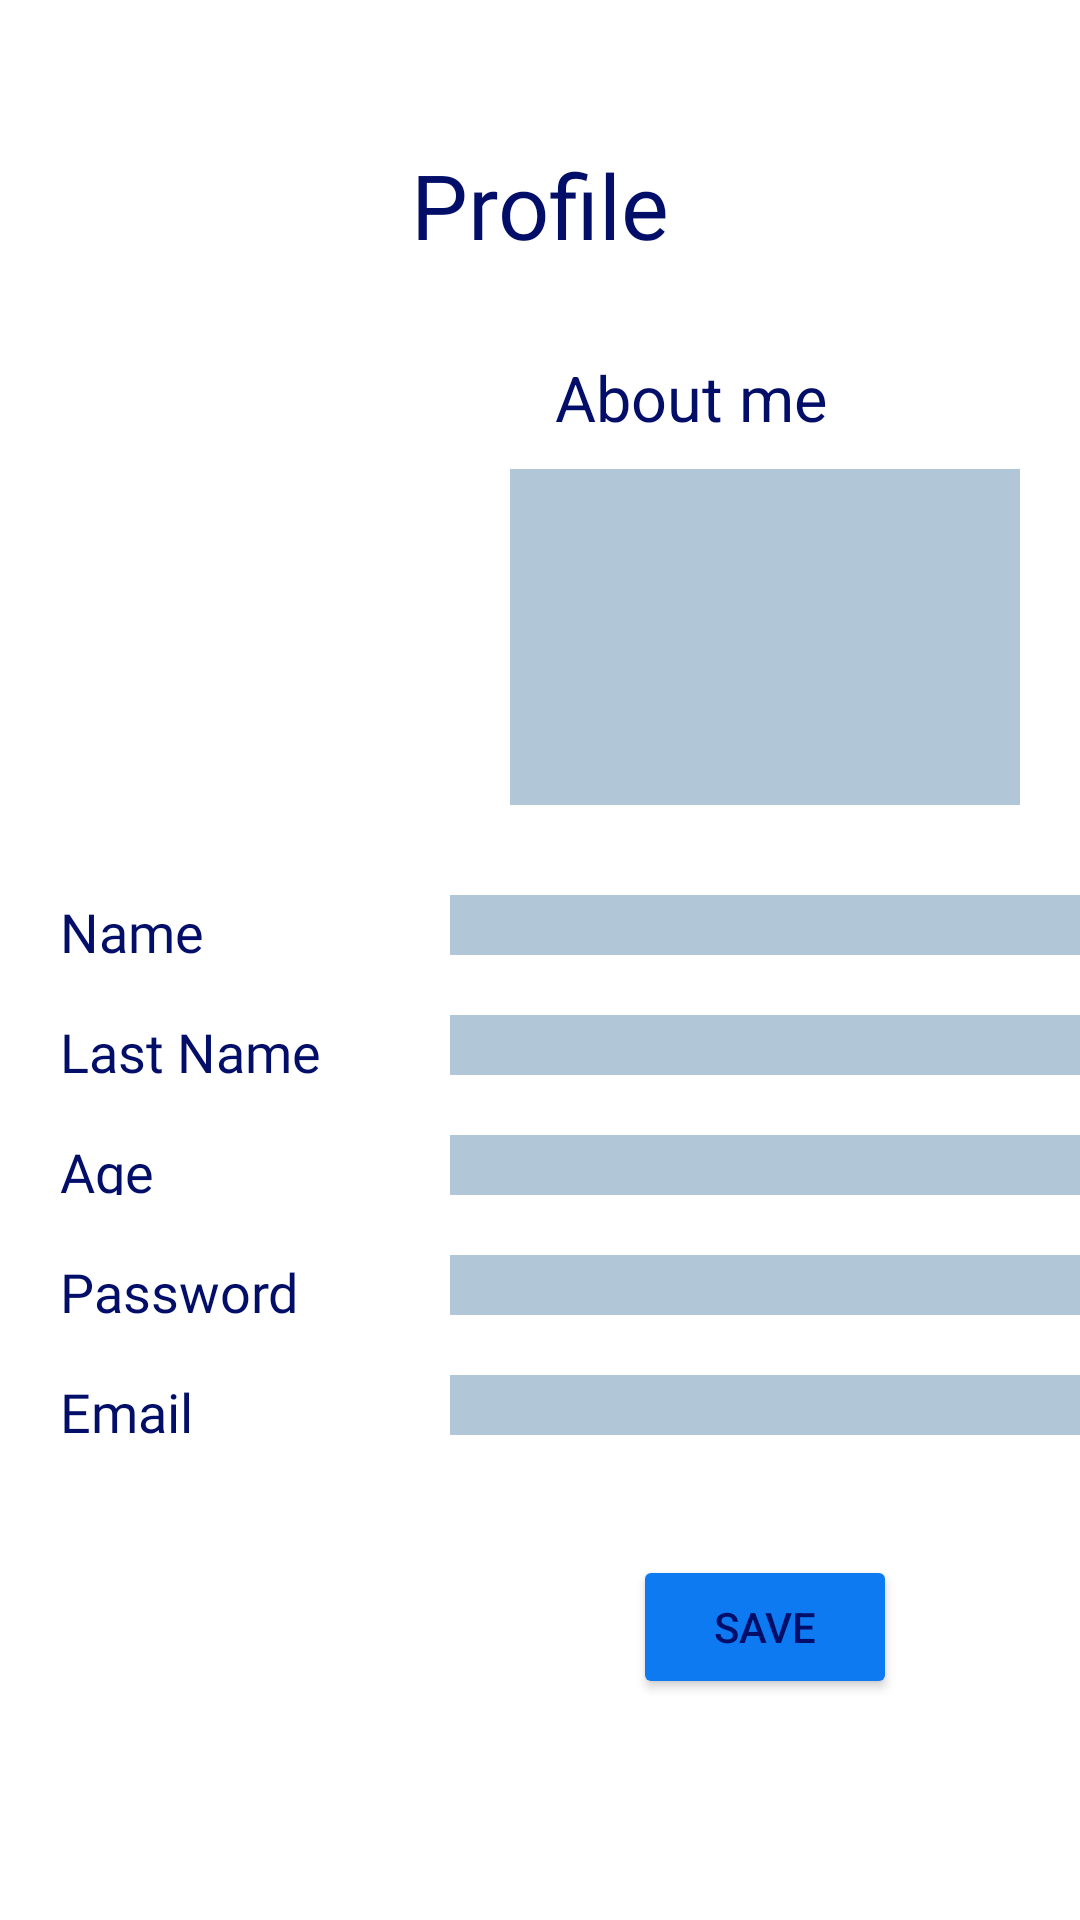

This screen was rendered from an Android layout file. Write that file and the resources it references.
<!-- AndroidManifest.xml: application theme Theme.MatchTrip -->
<!-- res/layout/edit_profil_user.xml -->
<?xml version="1.0" encoding="utf-8"?>
<androidx.constraintlayout.widget.ConstraintLayout xmlns:android="http://schemas.android.com/apk/res/android"
    xmlns:app="http://schemas.android.com/apk/res-auto"
    xmlns:tools="http://schemas.android.com/tools"
    android:layout_width="match_parent"
    android:layout_height="match_parent"
    android:background="@mipmap/configure">

    <TextView
        android:id="@+id/userProfile"
        android:layout_width="wrap_content"
        android:layout_height="wrap_content"
        android:layout_marginTop="48dp"
        android:fontFamily="@font/aclonica_regular"
        android:text="@string/profile"
        android:textColor="#030E69"
        android:textSize="30sp"
        app:layout_constraintEnd_toEndOf="parent"
        app:layout_constraintStart_toStartOf="parent"
        app:layout_constraintTop_toTopOf="parent" />

    <ImageView
        android:id="@+id/photoUser"
        android:layout_width="130dp"
        android:layout_height="150dp"
        android:layout_marginStart="20dp"
        android:layout_marginLeft="20dp"
        android:layout_marginTop="30dp"
        app:layout_constraintStart_toStartOf="parent"
        app:layout_constraintTop_toBottomOf="@+id/userProfile"
        tools:srcCompat="@tools:sample/avatars" />

    <TextView
        android:id="@+id/textView15"
        android:layout_width="0dp"
        android:layout_height="20dp"
        android:layout_marginStart="20dp"
        android:layout_marginLeft="20dp"
        android:fontFamily="@font/aclonica_regular"
        android:text="@string/name"
        android:textColor="#030E69"
        android:textSize="18sp"
        app:layout_constraintBottom_toBottomOf="@+id/profileFirstName"
        app:layout_constraintEnd_toStartOf="@+id/profileFirstName"
        app:layout_constraintStart_toStartOf="parent"
        app:layout_constraintTop_toTopOf="@+id/profileFirstName" />

    <EditText
        android:id="@+id/profileFirstName"
        android:layout_width="0dp"
        android:layout_height="20dp"
        android:layout_marginTop="30dp"
        android:layout_marginBottom="10dp"
        android:background="#B1C6D6"
        android:fontFamily="@font/aclonica_regular"
        android:textColor="#030E69"
        android:textSize="18sp"
        app:layout_constraintBottom_toTopOf="@+id/profileLastName"
        app:layout_constraintEnd_toEndOf="parent"
        app:layout_constraintStart_toEndOf="@+id/photoUser"
        app:layout_constraintTop_toBottomOf="@+id/aboutMe" />


    <TextView
        android:id="@+id/textView7"
        android:layout_width="0dp"
        android:layout_height="20dp"
        android:layout_marginStart="20dp"
        android:layout_marginLeft="20dp"
        android:fontFamily="@font/aclonica_regular"
        android:text="@string/last_name"
        android:textColor="#030E69"
        android:textSize="18sp"
        app:layout_constraintBottom_toBottomOf="@+id/profileLastName"
        app:layout_constraintEnd_toStartOf="@+id/profileLastName"
        app:layout_constraintHorizontal_bias="1.0"
        app:layout_constraintStart_toStartOf="parent"
        app:layout_constraintTop_toTopOf="@+id/profileLastName" />

    <EditText
        android:id="@+id/profileLastName"
        android:layout_width="0dp"
        android:layout_height="20dp"
        android:layout_marginTop="10dp"
        android:layout_marginBottom="10dp"
        android:background="#B1C6D6"
        android:fontFamily="@font/aclonica_regular"
        android:textColor="#030E69"
        android:textSize="18sp"
        app:layout_constraintBottom_toTopOf="@+id/profileAge"
        app:layout_constraintEnd_toEndOf="parent"
        app:layout_constraintStart_toEndOf="@+id/textView15"
        app:layout_constraintTop_toBottomOf="@+id/profileFirstName" />

    <TextView
        android:id="@+id/textView11"
        android:layout_width="0dp"
        android:layout_height="20dp"
        android:layout_marginStart="20dp"
        android:layout_marginLeft="20dp"
        android:fontFamily="@font/aclonica_regular"
        android:text="@string/age"
        android:textColor="#030E69"
        android:textSize="18sp"
        app:layout_constraintBottom_toBottomOf="@+id/profileAge"
        app:layout_constraintEnd_toStartOf="@+id/profileAge"
        app:layout_constraintStart_toStartOf="parent"
        app:layout_constraintTop_toTopOf="@+id/profileAge" />

    <EditText
        android:id="@+id/profileAge"
        android:layout_width="0dp"
        android:layout_height="20dp"
        android:layout_marginTop="10dp"
        android:layout_marginBottom="10dp"
        android:background="#B1C6D6"
        android:fontFamily="@font/aclonica_regular"
        android:textSize="18sp"
        app:layout_constraintBottom_toTopOf="@+id/profilePassword"
        app:layout_constraintEnd_toEndOf="parent"
        app:layout_constraintStart_toEndOf="@+id/textView7"
        app:layout_constraintTop_toBottomOf="@+id/profileLastName" />


    <TextView
        android:id="@+id/textView14"
        android:layout_width="0dp"
        android:layout_height="20dp"
        android:layout_marginStart="20dp"
        android:layout_marginLeft="20dp"
        android:fontFamily="@font/aclonica_regular"
        android:text="@string/password"
        android:textColor="#030E69"
        android:textSize="18sp"
        app:layout_constraintBottom_toBottomOf="@+id/profilePassword"
        app:layout_constraintEnd_toStartOf="@+id/profilePassword"
        app:layout_constraintStart_toStartOf="parent"
        app:layout_constraintTop_toTopOf="@+id/profilePassword" />

    <EditText
        android:id="@+id/profilePassword"
        android:layout_width="0dp"
        android:layout_height="20dp"
        android:layout_marginTop="10dp"
        android:layout_marginBottom="10dp"
        android:background="#B1C6D6"
        android:fontFamily="@font/aclonica_regular"
        android:textColor="#030E69"
        android:textSize="18sp"
        app:layout_constraintBottom_toTopOf="@+id/logInEmail"
        app:layout_constraintEnd_toEndOf="parent"
        app:layout_constraintStart_toEndOf="@+id/textView11"
        app:layout_constraintTop_toBottomOf="@+id/profileAge" />


    <TextView
        android:id="@+id/textView13"
        android:layout_width="0dp"
        android:layout_height="20dp"
        android:layout_marginStart="20dp"
        android:layout_marginLeft="20dp"
        android:fontFamily="@font/aclonica_regular"
        android:text="@string/email"
        android:textColor="#030E69"
        android:textSize="18sp"
        app:layout_constraintBottom_toBottomOf="@+id/logInEmail"
        app:layout_constraintEnd_toStartOf="@+id/logInEmail"
        app:layout_constraintStart_toStartOf="parent"
        app:layout_constraintTop_toTopOf="@+id/logInEmail" />

    <EditText
        android:id="@+id/logInEmail"
        android:layout_width="0dp"
        android:layout_height="20dp"
        android:layout_marginTop="10dp"
        android:layout_marginBottom="32dp"
        android:background="#B1C6D6"
        android:fontFamily="@font/aclonica_regular"
        android:textColor="#030E69"
        android:textSize="18sp"
        app:layout_constraintBottom_toTopOf="@+id/guardad"
        app:layout_constraintEnd_toEndOf="parent"
        app:layout_constraintStart_toEndOf="@+id/textView14"
        app:layout_constraintTop_toBottomOf="@+id/profilePassword" />


    <TextView
        android:id="@+id/textView12"
        android:layout_width="115dp"
        android:layout_height="28dp"
        android:layout_marginStart="23dp"
        android:layout_marginLeft="23dp"
        android:gravity="center"
        android:text="@string/about_me"
        android:textColor="#030E69"
        android:textSize="21sp"
        app:layout_constraintEnd_toEndOf="parent"
        app:layout_constraintHorizontal_bias="0.0"
        app:layout_constraintStart_toEndOf="@+id/photoUser"
        app:layout_constraintTop_toTopOf="@+id/photoUser" />

    <EditText
        android:id="@+id/aboutMe"
        android:layout_width="0dp"
        android:layout_height="0dp"
        android:layout_marginStart="20dp"
        android:layout_marginLeft="20dp"
        android:layout_marginTop="10dp"
        android:layout_marginEnd="20dp"
        android:layout_marginRight="20dp"
        android:background="#B1C6D6"
        android:fontFamily="@font/aclonica_regular"
        android:scrollbars="vertical"
        android:textColor="#030E69"
        app:layout_constraintBottom_toBottomOf="@+id/photoUser"
        app:layout_constraintEnd_toEndOf="parent"
        app:layout_constraintStart_toEndOf="@+id/photoUser"
        app:layout_constraintTop_toBottomOf="@+id/textView12" />


    <Button
        android:id="@+id/guardad"
        android:layout_width="wrap_content"
        android:layout_height="wrap_content"
        android:layout_marginTop="40dp"
        android:text="@string/save"
        android:textColor="#030E69"
        app:backgroundTint="#0D7AF1"
        app:layout_constraintEnd_toEndOf="parent"
        app:layout_constraintStart_toStartOf="@+id/logInEmail"
        app:layout_constraintTop_toBottomOf="@+id/logInEmail" />


</androidx.constraintlayout.widget.ConstraintLayout>
<!-- resources referenced by this layout -->
<resources>
  <string name="about_me">About me</string>
  <string name="age">Age</string>
  <string name="email">Email</string>
  <string name="last_name">Last Name</string>
  <string name="name">Name</string>
  <string name="password">Password</string>
  <string name="profile">Profile</string>
  <string name="save">Save</string>
  <style name="Theme.MatchTrip" parent="Theme.MaterialComponents.DayNight.NoActionBar">
          
          <item name="colorPrimary">@color/purple_500</item>
          <item name="colorPrimaryVariant">@color/purple_700</item>
          <item name="colorOnPrimary">@color/white</item>
          
          <item name="colorSecondary">@color/teal_200</item>
          <item name="colorSecondaryVariant">@color/teal_700</item>
          <item name="colorOnSecondary">@color/black</item>
          
          <item name="android:statusBarColor" tools:targetApi="l">?attr/colorPrimaryVariant</item>
          
      </style>
  <!-- not gathered from this repository: default colours our renderer supplied (Android Studio template values) -->
  <color name="purple_500">#FF6200EE</color>
  <color name="purple_700">#FF3700B3</color>
  <color name="teal_200">#FF03DAC5</color>
  <color name="teal_700">#FF018786</color>
  <color name="black">#FF000000</color>
  <color name="white">#FFFFFFFF</color>
</resources>
